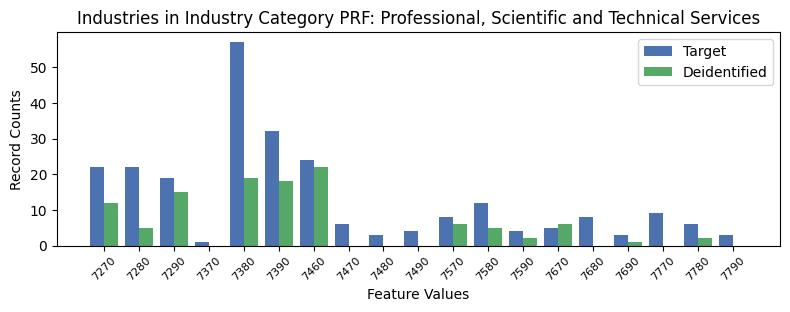

Data behind this chart, as committed beside it:
, INDP, count_target, count_deidentified
4, 7270, 22, 12.0
5, 7280, 22, 5.0
2, 7290, 19, 15.0
18, 7370, 1, 0.0
3, 7380, 57, 19.0
8, 7390, 32, 18.0
7, 7460, 24, 22.0
0, 7470, 6, 0.0
13, 7480, 3, 0.0
16, 7490, 4, 0.0
14, 7570, 8, 6.0
1, 7580, 12, 5.0
17, 7590, 4, 2.0
9, 7670, 5, 6.0
10, 7680, 8, 0.0
15, 7690, 3, 1.0
6, 7770, 9, 0.0
12, 7780, 6, 2.0
11, 7790, 3, 0.0
